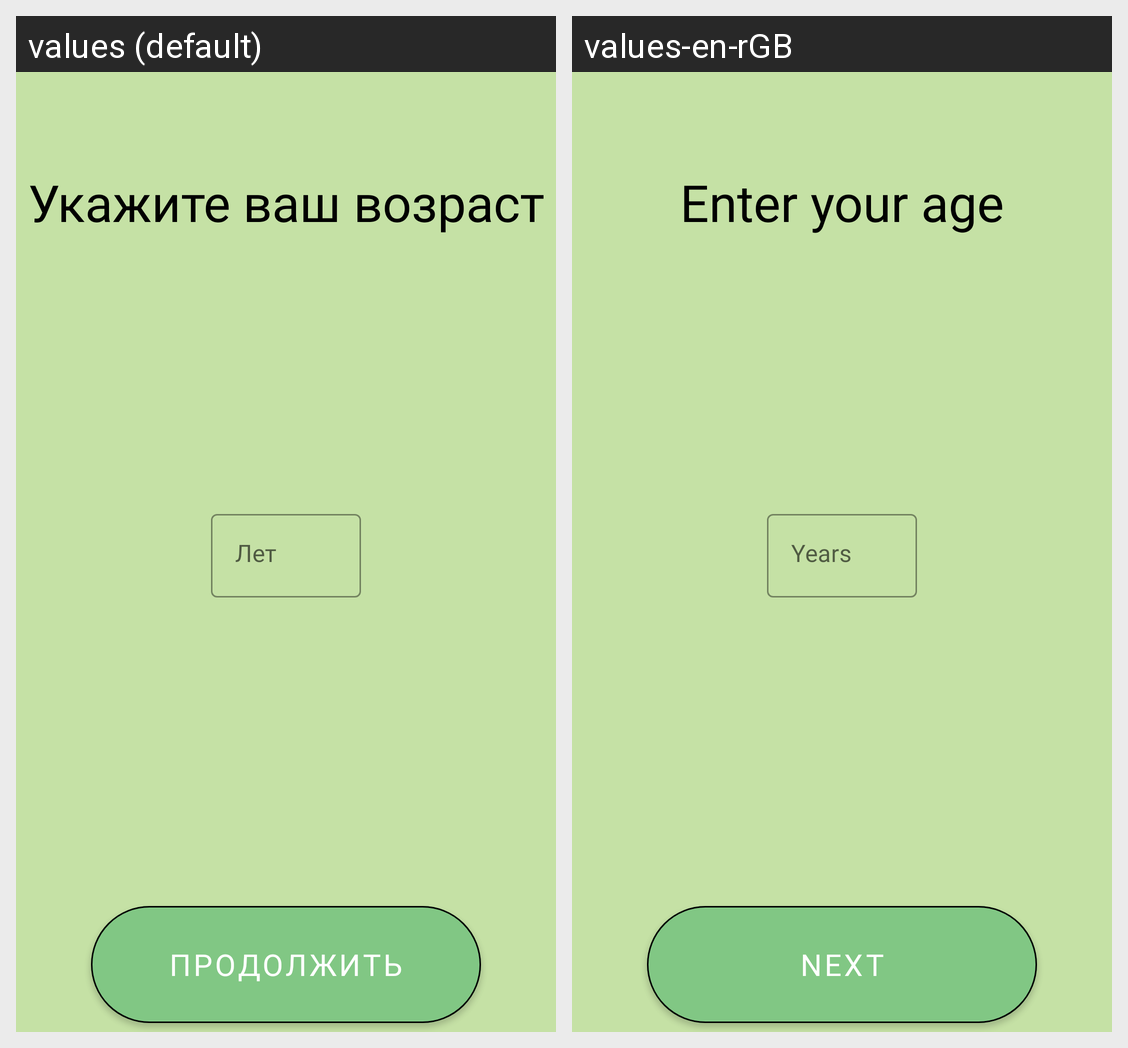

The Android screen above is rendered under two locales of the same app. Produce the string resources it draws, with the default and per-locale values.
Android screen res/layout/age_check.xml rendered under 2 locales, left to right: values (default), values-en-rGB. Device: Nexus 5 (rendered at 1080×1920; each locale shown at half size, 540×960, under a caption strip naming it); theme Theme.Project.
Strings drawn on this screen, with the default value and each locale's value (text and hints the layout hard-codes, and strings that could not be matched under every locale, appear in the picture but are not listed):

userAge
  values: Укажите ваш возраст
  values-en-rGB: Enter your age

age
  values: Лет
  values-en-rGB: Years
